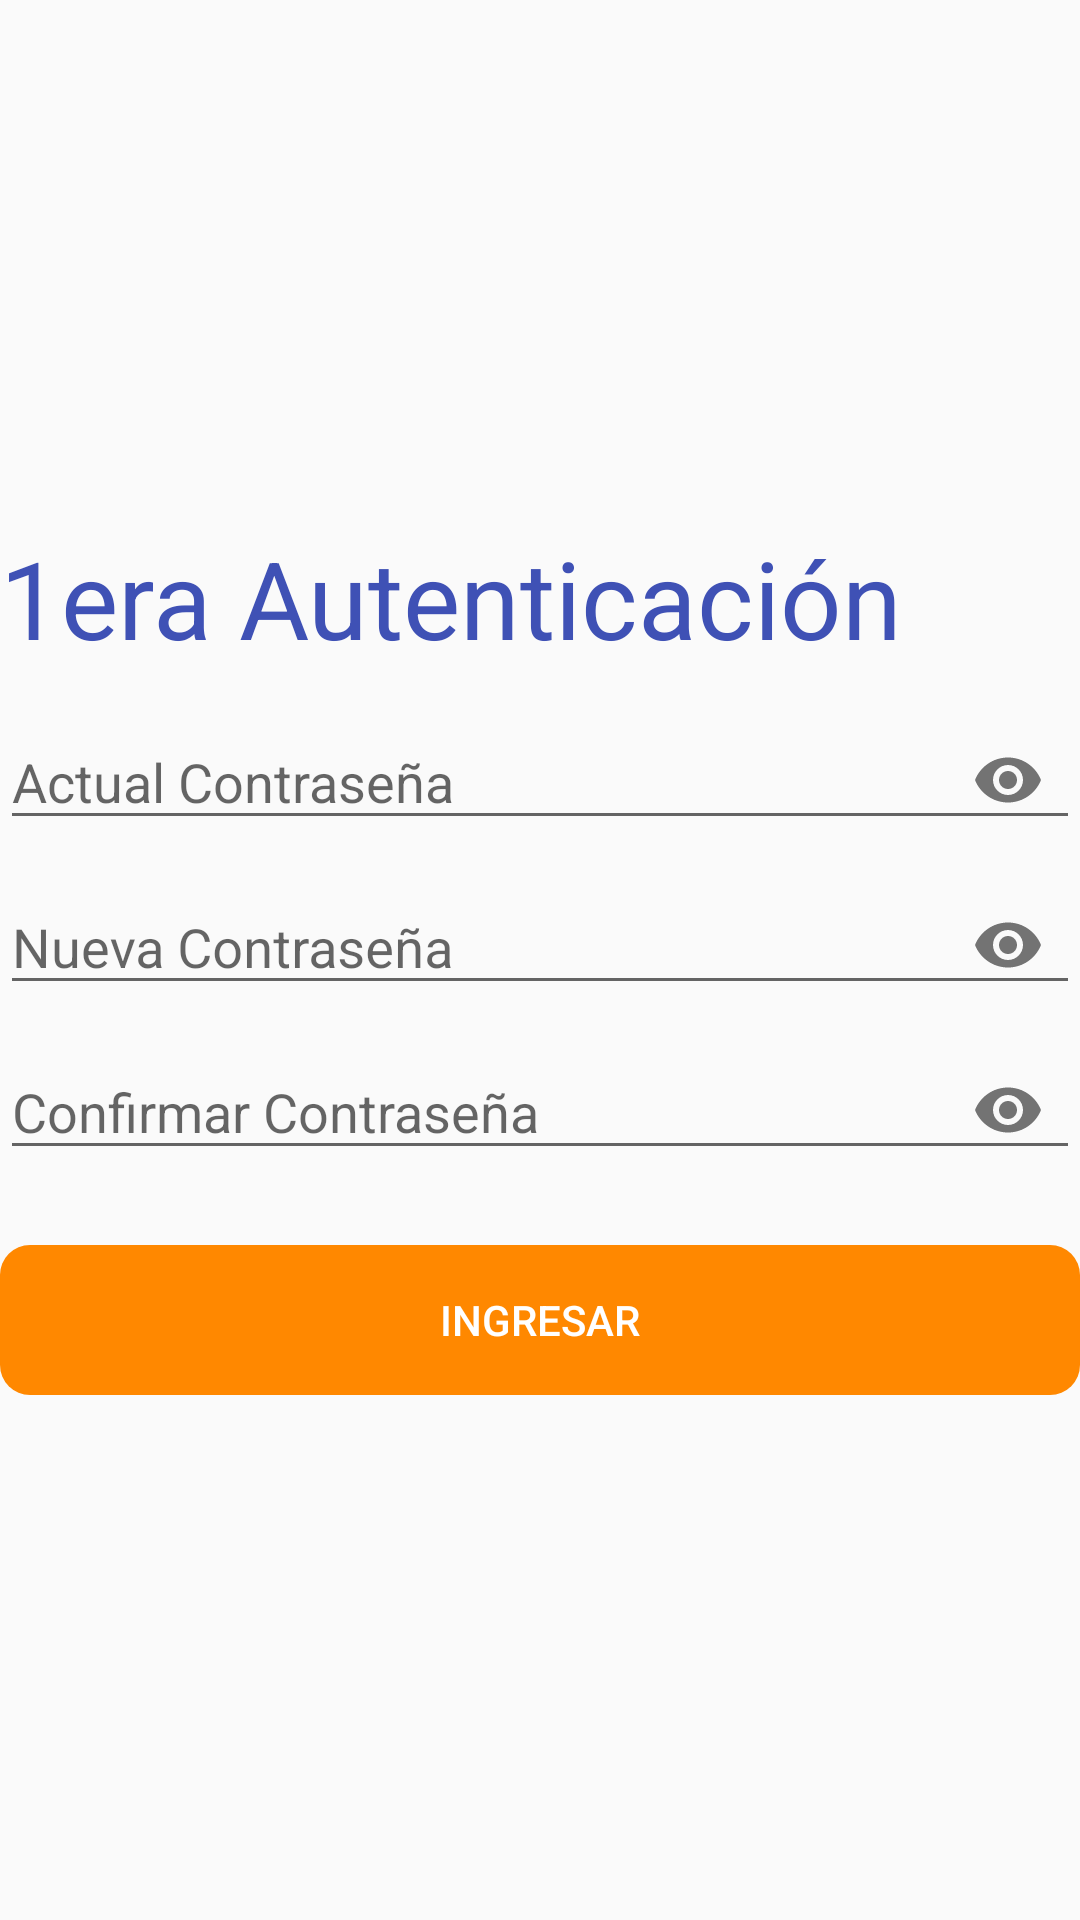

This screen was rendered from an Android layout file. Write that file and the resources it references.
<!-- AndroidManifest.xml: application theme AppTheme -->
<!-- res/layout/activity_first_login.xml -->
<?xml version="1.0" encoding="utf-8"?>
<RelativeLayout xmlns:android="http://schemas.android.com/apk/res/android"
    android:layout_width="match_parent"
    android:layout_height="match_parent"
    xmlns:app="http://schemas.android.com/apk/res-auto"
    android:layout_margin="@dimen/default_items_margin">


    <TextView
        android:layout_width="match_parent"
        android:layout_height="wrap_content"
        style="@style/style_textview_tittle"
        android:text="@string/textview_tittle_first_login"
        android:layout_above="@+id/llLogin"/>

    <LinearLayout
        android:id="@+id/llLogin"
        android:layout_width="match_parent"
        android:layout_height="@dimen/activity_first_login_square_heigth"
        android:layout_centerInParent="true"
        android:orientation="vertical">

        <android.support.design.widget.TextInputLayout
            android:id="@+id/etOldPassword"
            android:layout_width="match_parent"
            android:layout_height="wrap_content"
            android:layout_marginTop="@dimen/default_items_margin_mini"
            app:passwordToggleEnabled="true">

            <android.support.design.widget.TextInputEditText
                android:id="@+id/tiOldPassword"
                android:maxLength="100"
                android:layout_width="match_parent"
                android:layout_height="@dimen/activity_login_edittext_heigth"
                android:hint="@string/textview_tittle_old_password"
                android:inputType="textPassword"/>
        </android.support.design.widget.TextInputLayout>

        <android.support.design.widget.TextInputLayout
            android:id="@+id/etCurrentPassword"
            android:layout_width="match_parent"
            android:layout_height="wrap_content"
            android:layout_marginTop="@dimen/default_items_margin_mini"
            app:passwordToggleEnabled="true">

            <android.support.design.widget.TextInputEditText
                android:id="@+id/tiCurrentPassword"
                android:maxLength="100"
                android:layout_width="match_parent"
                android:layout_height="@dimen/activity_login_edittext_heigth"
                android:hint="@string/textview_tittle_new_password"
                android:inputType="textPassword"/>
        </android.support.design.widget.TextInputLayout>


        <android.support.design.widget.TextInputLayout
            android:id="@+id/etConfirmPassword"
            android:layout_width="match_parent"
            android:layout_height="wrap_content"
            app:passwordToggleEnabled="true"
            android:layout_marginTop="@dimen/default_items_margin_mini">

            <android.support.design.widget.TextInputEditText
                android:id="@+id/tiConfirmPassword"
                android:maxLength="100"
                android:layout_width="match_parent"
                android:layout_height="@dimen/activity_login_edittext_heigth"
                android:hint="@string/textview_tittle_confirmpassword"
                android:layout_marginTop="@dimen/default_items_margin"
                android:inputType="textPassword"/>
        </android.support.design.widget.TextInputLayout>
    </LinearLayout>


    <RelativeLayout
        android:id="@+id/rlButtonLogin"
        android:layout_width="match_parent"
        android:layout_height="@dimen/activity_login_button_heigth"
        style="@style/style_button_login"
        android:layout_below="@+id/llLogin">

        <Button
            android:id="@+id/btnLoginWithCredentials"
            android:layout_width="match_parent"
            android:layout_height="@dimen/activity_login_button_heigth"
            android:textColor="@android:color/white"
            android:onClick="onClickChangeCurrentPassword"
            android:background="@android:color/transparent"
            android:text="@string/button_tittle"/>

        <ImageView
            android:id="@+id/ivKeyLogin"
            android:layout_width="@dimen/activity_login_icon_width"
            android:layout_height="match_parent"
            android:layout_margin="@dimen/default_items_margin_small"
            android:src="@drawable/ic_refresh_white"/>

    </RelativeLayout>

</RelativeLayout>
<!-- resources referenced by this layout -->
<resources>
  <dimen name="activity_first_login_square_heigth">190dp</dimen>
  <dimen name="activity_login_button_heigth">50dp</dimen>
  <dimen name="activity_login_edittext_heigth">40dp</dimen>
  <dimen name="activity_login_icon_width">50dp</dimen>
  <dimen name="default_items_margin">16dp</dimen>
  <dimen name="default_items_margin_mini">4dp</dimen>
  <dimen name="default_items_margin_small">8dp</dimen>
  <string name="button_tittle"> INGRESAR </string>
  <string name="textview_tittle_confirmpassword"> Confirmar Contraseña </string>
  <string name="textview_tittle_first_login"> 1era Autenticación </string>
  <string name="textview_tittle_new_password"> Nueva Contraseña </string>
  <string name="textview_tittle_old_password"> Actual Contraseña </string>
  <style name="style_button_login">
          <item name="android:textColor">@android:color/white</item>
          <item name="android:background">@drawable/rounded_button_orange</item>
      </style>
  <style name="style_textview_tittle">
          <item name="android:textSize">36dp</item>
          <item name="android:height">50dp</item>
          <item name="android:textColor">@color/colorPrimary</item>
      </style>
  <style name="AppTheme" parent="Theme.AppCompat.Light.DarkActionBar">
          
          <item name="colorPrimary">@color/colorPrimary</item>
          <item name="colorPrimaryDark">@color/colorPrimaryDark</item>
          <item name="colorAccent">@color/colorAccent</item>
      </style>
  <!-- drawable rounded_button_orange (drawable) -->
  <?xml version="1.0" encoding="utf-8"?>
  <shape xmlns:android="http://schemas.android.com/apk/res/android" android:shape="rectangle" android:padding="10dp">
      <solid android:color="@android:color/holo_orange_dark"/> 
      <corners
          android:bottomRightRadius="10dp"
          android:bottomLeftRadius="10dp"
          android:topLeftRadius="10dp"
          android:topRightRadius="10dp"/>
  </shape>
  <color name="colorPrimary">#3F51B5</color>
  <color name="colorPrimaryDark">#303F9F</color>
  <color name="colorAccent">#FF4081</color>
</resources>
